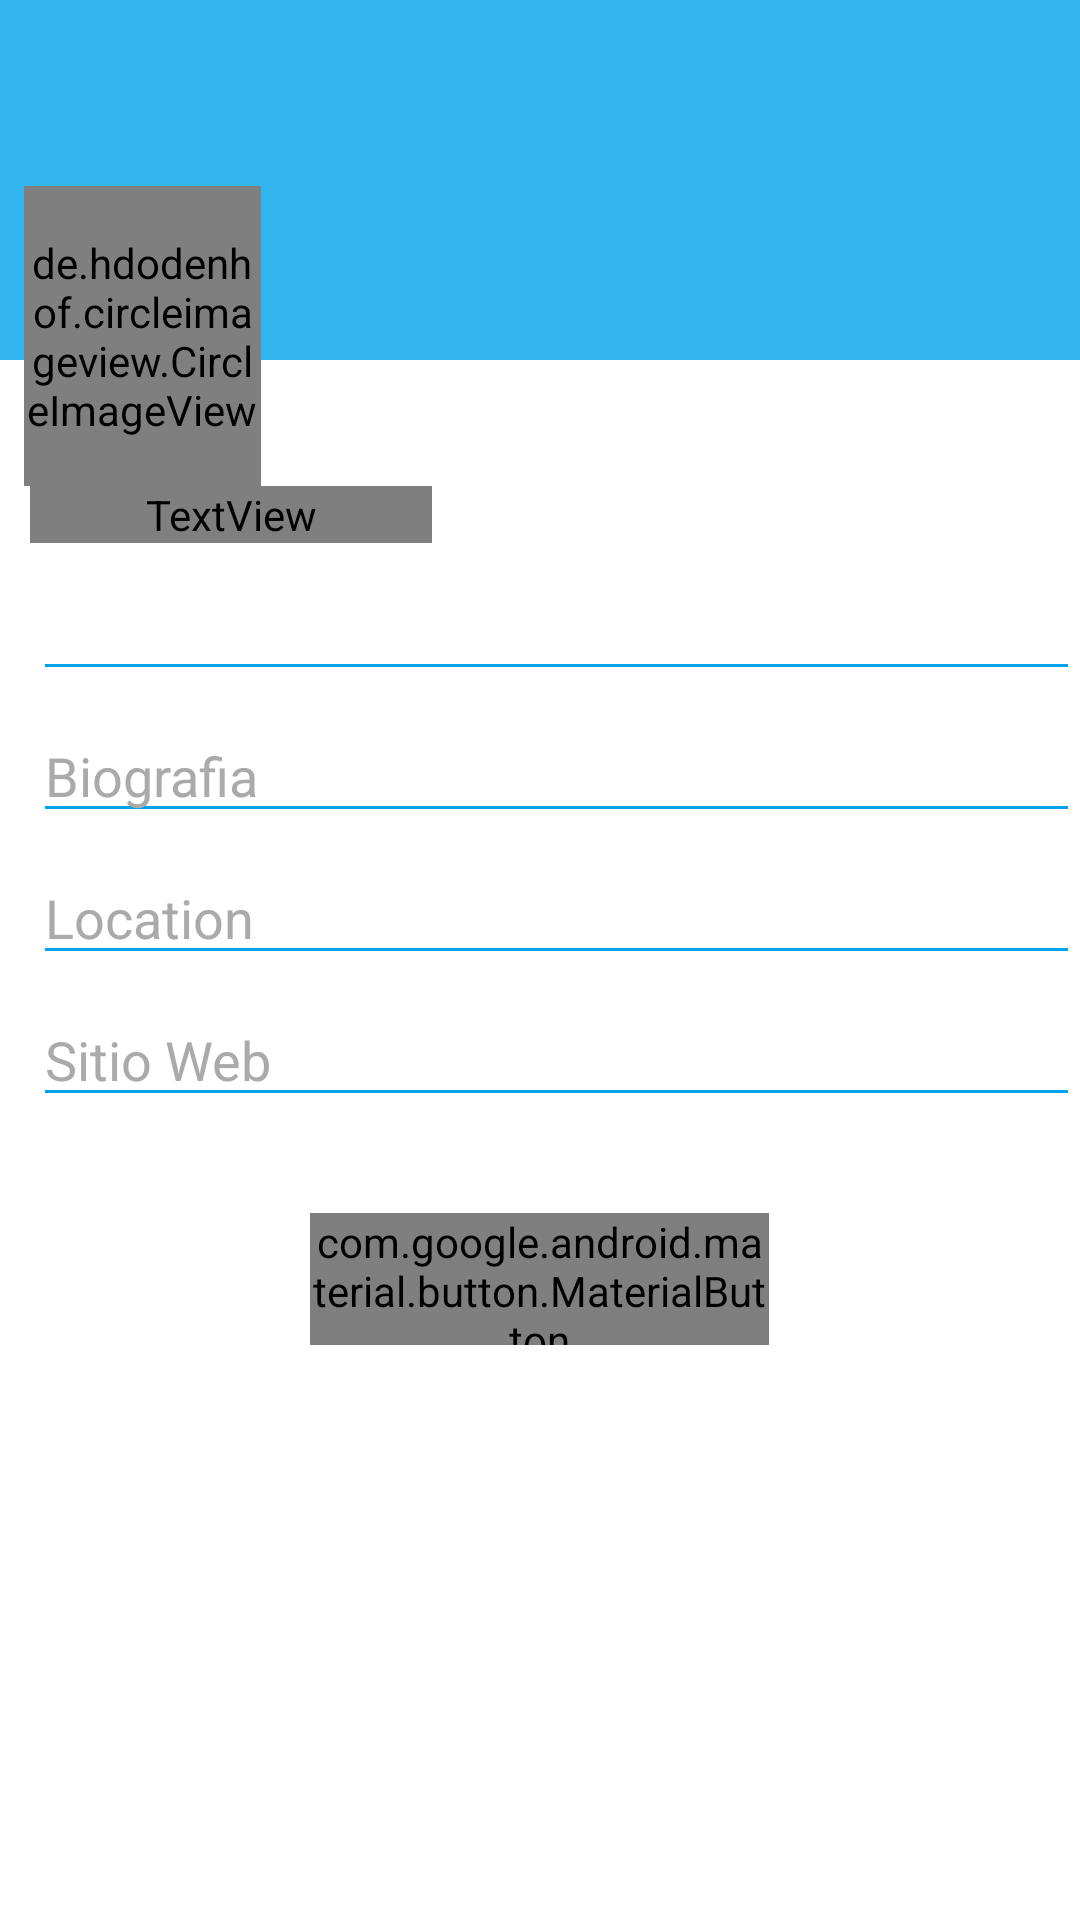

Here is an Android app screen rendered from its layout file. Give the layout XML and the strings, colors and styles it references.
<!-- AndroidManifest.xml: application theme AppTheme -->
<!-- res/layout/activity_profile.xml -->
<?xml version="1.0" encoding="utf-8"?>
<RelativeLayout xmlns:android="http://schemas.android.com/apk/res/android"
    xmlns:app="http://schemas.android.com/apk/res-auto"
    xmlns:tools="http://schemas.android.com/tools"
    android:layout_width="match_parent"
    android:layout_height="match_parent"
    tools:context=".ProfileActivity"
    android:background="@color/colorAccent">

    <ImageView
        android:id="@+id/image_banner"
        android:layout_width="match_parent"
        android:layout_height="120dp"
        android:layout_alignParentStart="true"
        android:layout_alignParentTop="true"
        android:layout_marginStart="0dp"
        android:layout_marginTop="0dp"
        android:alpha="0.8"
        app:srcCompat="@color/colorPrimary" />

    <de.hdodenhof.circleimageview.CircleImageView
        xmlns:app="http://schemas.android.com/apk/res-auto"
        android:id="@+id/profile_img"
        android:layout_width="79dp"
        android:layout_height="100dp"
        android:layout_alignParentStart="true"
        android:layout_alignParentTop="true"
        android:layout_marginStart="8dp"
        android:layout_marginTop="62dp"
        android:src="@drawable/usermale"
        app:civ_border_color="@color/colorPrimaryDark"
        app:civ_border_width="1dp" />

    <TextView
        android:id="@+id/iduser"
        android:layout_width="134dp"
        android:layout_height="wrap_content"
        android:layout_marginStart="10dp"
        android:layout_below="@+id/profile_img"
        android:text="iduser"
        android:textAlignment="textStart"
        android:textColor="@color/common_google_signin_btn_text_dark_focused"
        android:textSize="20sp"
        android:textStyle="bold" />

    <EditText
        android:id="@+id/name"
        android:layout_width="match_parent"
        android:layout_height="wrap_content"
        android:layout_alignParentStart="true"
        android:layout_marginStart="11dp"
        android:layout_marginTop="8dp"
        android:layout_below="@+id/iduser"
        android:ems="3"
        android:backgroundTint="@color/colorPrimary"
        android:textColor="@android:color/black"
        android:textColorHint="@android:color/darker_gray"
        android:inputType="none" />

    <EditText
        android:id="@+id/biografia"
        android:layout_width="match_parent"
        android:layout_height="wrap_content"
        android:textColorHint="@android:color/darker_gray"
        android:layout_alignParentStart="true"
        android:layout_below="@+id/name"
        android:layout_marginStart="11dp"
        android:layout_marginTop="6dp"
        android:backgroundTint="@color/colorPrimary"
        android:textColor="@android:color/black"
        android:ems="10"
        android:hint="Biografia"
        android:inputType="none" />

    <EditText
        android:id="@+id/ubicacion"
        android:layout_width="match_parent"
        android:layout_height="wrap_content"
        android:textColorHint="@android:color/darker_gray"
        android:layout_alignParentStart="true"
        android:layout_marginStart="11dp"
        android:layout_marginTop="6dp"
        android:layout_below="@+id/biografia"
        android:backgroundTint="@color/colorPrimary"
        android:hint="Location"
        android:textColor="@android:color/black"
        android:ems="10"
        android:inputType="none" />

    <EditText
        android:id="@+id/sitio"
        android:layout_width="match_parent"
        android:layout_height="wrap_content"
        android:layout_alignParentStart="true"
        android:layout_marginStart="11dp"
        android:layout_marginTop="6dp"
        android:ems="10"
        android:textColor="@android:color/black"
        android:layout_below="@+id/ubicacion"
        android:backgroundTint="@color/colorPrimary"
        android:textColorHint="@android:color/darker_gray"
        android:hint="Sitio Web"
        android:inputType="textPersonName" />


    <com.google.android.material.button.MaterialButton
        android:id="@+id/updateprofile"
        android:layout_width="153dp"
        android:layout_height="44dp"
        android:layout_centerHorizontal="true"
        android:layout_marginTop="32dp"
        android:layout_marginEnd="114dp"
        android:layout_below="@+id/sitio"
        android:fontFamily="@font/capriola"
        android:text="Actualizar"
        android:textAllCaps="false"
        android:textColor="@color/colorAccent"
        android:textSize="18sp"
        app:cornerRadius="20dp"
        />



</RelativeLayout>
<!-- resources referenced by this layout -->
<resources>
  <color name="colorAccent">#ffffff</color>
  <color name="colorPrimary">#01a3ec</color>
  <color name="colorPrimaryDark">#0081ba</color>
  <style name="AppTheme" parent="Theme.MaterialComponents.NoActionBar">
          
          <item name="colorPrimary">@color/colorPrimary</item>
          <item name="colorPrimaryDark">@color/colorPrimaryDark</item>
          <item name="colorAccent">@color/colorAccent</item>
  
          <item name="colorSecondary">#64b5f6</item>
          <item name="colorControlActivated">#00b0ff</item>
          <item name="android:textColorHighlight">#9be0f5</item>
          <item name="android:editTextColor">@color/colorTwitter</item>
  
      </style>
  <color name="colorTwitter">#2c2c34</color>
</resources>
